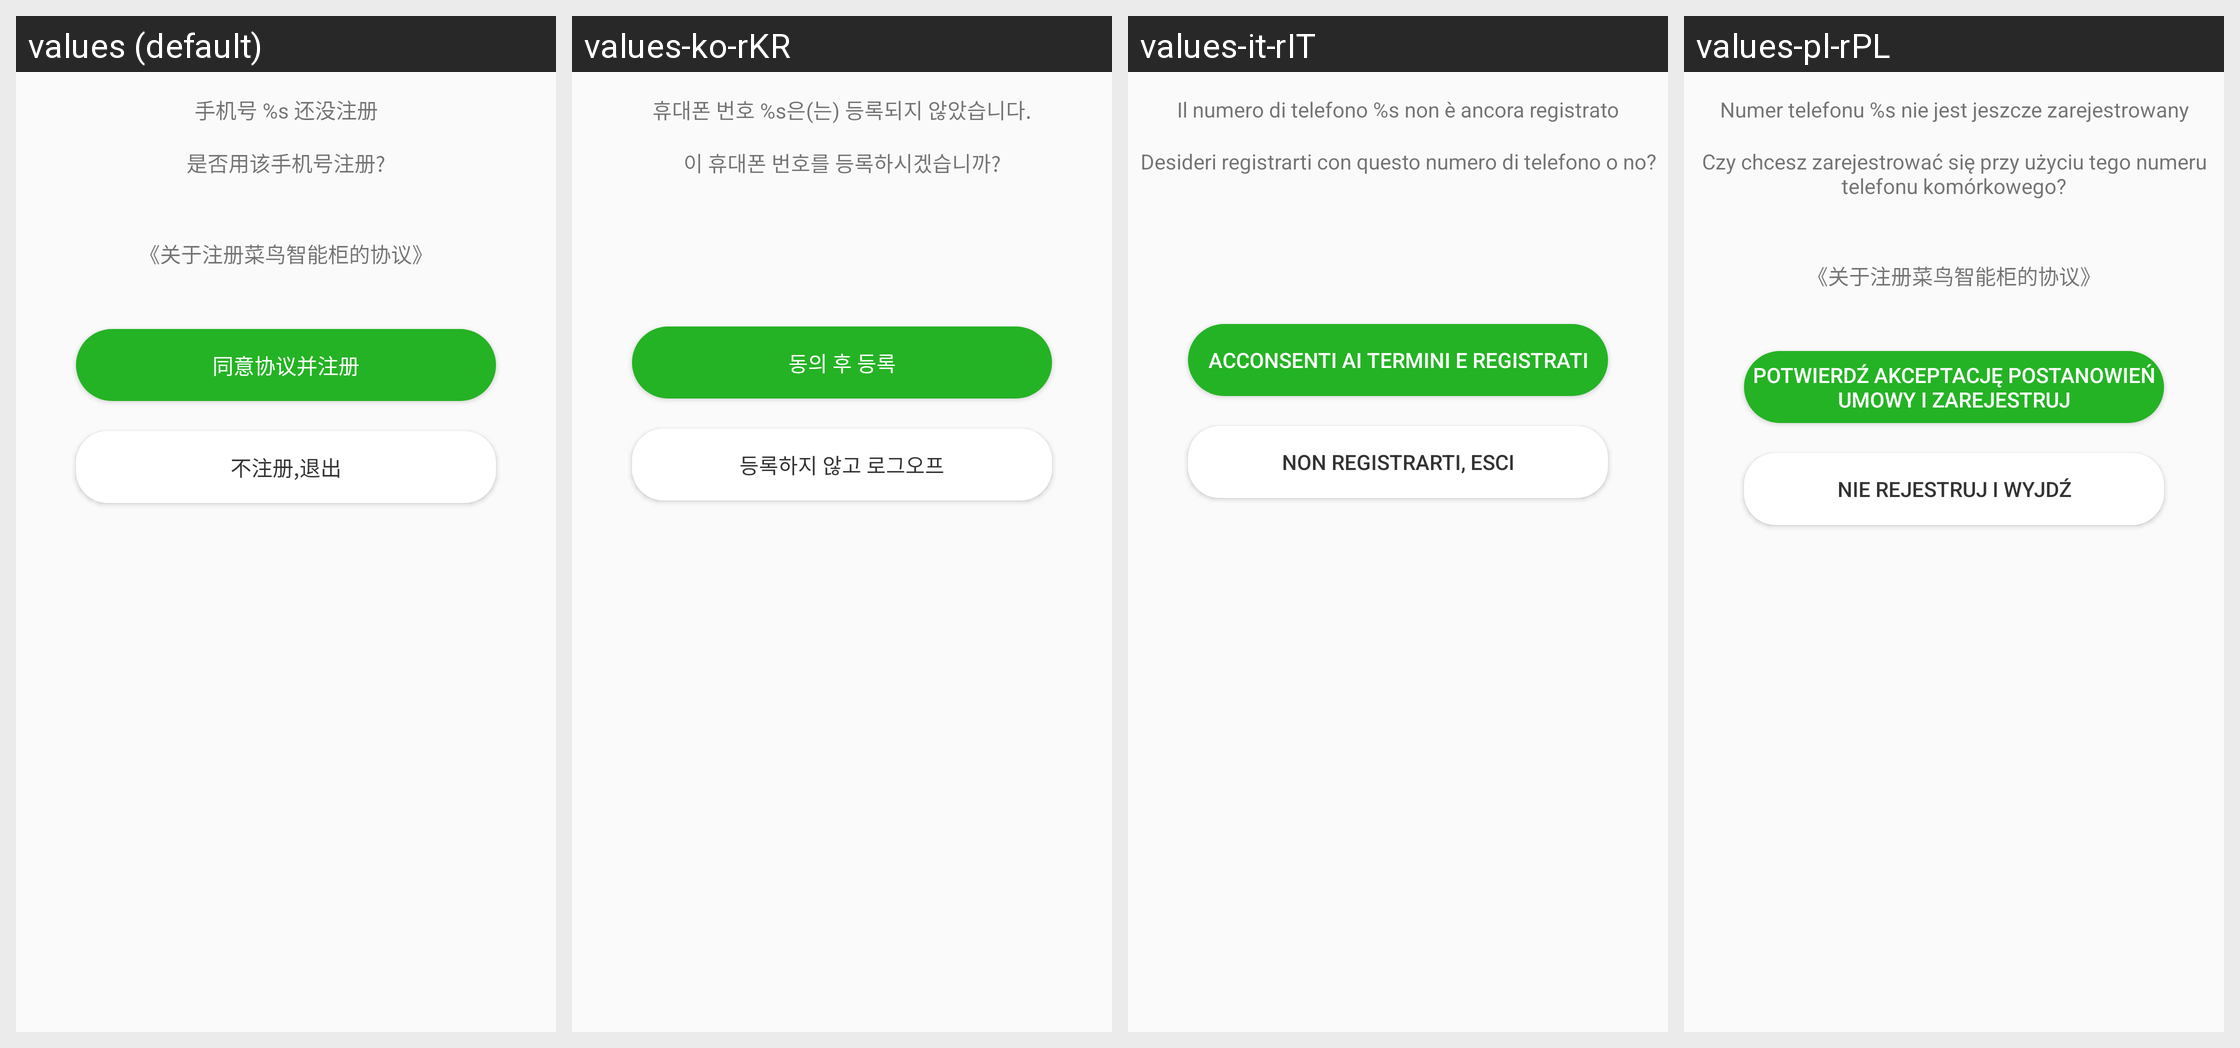

Locale-by-locale string values for the Android screen shown in this grid:
Android screen res/layout/ali_sdk_openaccount_fragment_register_confirm.xml rendered under 4 locales, left to right: values (default), values-ko-rKR, values-it-rIT, values-pl-rPL. Device: Nexus 5 (rendered at 1080×1920; each locale shown at half size, 540×960, under a caption strip naming it); theme Theme.MaterialComponents.DayNight.NoActionBar.
Other locales in the repository, not shown: values-af, values-am, values-ar, values-ar-rAE, values-as, values-az, values-be, values-bg, values-bn, values-bs, values-ca, values-cs, values-cs-rCZ, values-da, values-de, values-de-rDE, values-el, values-en, values-en-rAU, values-en-rGB, values-en-rUS, values-es, values-es-rES, values-es-rUS, values-et, values-eu, values-fa, values-fi, values-fr, values-fr-rCA, values-fr-rFR, values-gl, values-gu, values-hi, values-hi-rIN, values-hr, values-hu, values-hu-rHU, values-hy, values-in, values-is, values-it, values-iw, values-ja, values-ja-rJP, values-ka, values-kk, values-kk-rKZ, values-km, values-kn, values-ko, values-ky, values-lo, values-lt, values-lv, values-mai, values-mi, values-mk, values-ml, values-mn, values-mr, values-ms, values-my, values-nb, values-nb-rNO, values-ne, values-nl, values-nl-rNL, values-or, values-pa, values-pl, values-pt, values-pt-rBR, values-pt-rPT, values-ro, values-ru, values-ru-rRU, values-si, values-sk, values-sl, values-sq, values-sr, values-sv, values-sv-rSE, values-sw, values-ta, values-te, values-th, values-tl, values-tr, values-tr-rTR, values-ug, values-uk, values-ur, values-uz, values-vi, values-vi-rVN, values-zh, values-zh-rCN, values-zh-rHK, values-zh-rTW, values-zu.
Strings drawn on this screen, with the default value and each locale's value (text and hints the layout hard-codes, and strings that could not be matched under every locale, appear in the picture but are not listed):

ali_sdk_openaccount_text_not_register
  values: 手机号 %s 还没注册
  values-ko-rKR: 휴대폰 번호 %s은(는) 등록되지 않았습니다.
  values-it-rIT: Il numero di telefono %s non è ancora registrato
  values-pl-rPL: Numer telefonu %s nie jest jeszcze zarejestrowany

ali_sdk_openaccount_text_whether_to_register
  values: 是否用该手机号注册?
  values-ko-rKR: 이 휴대폰 번호를 등록하시겠습니까?
  values-it-rIT: Desideri registrarti con questo numero di telefono o no?
  values-pl-rPL: Czy chcesz zarejestrować się przy użyciu tego numeru telefonu komórkowego?

ali_sdk_openaccount_text_confirm_register
  values: 同意协议并注册
  values-ko-rKR: 동의 후 등록
  values-it-rIT: Acconsenti ai termini e registrati
  values-pl-rPL: Potwierdź akceptację postanowień umowy i zarejestruj

ali_sdk_openaccount_text_exit_register
  values: 不注册,退出
  values-ko-rKR: 등록하지 않고 로그오프
  values-it-rIT: Non registrarti, esci
  values-pl-rPL: Nie rejestruj i wyjdź
